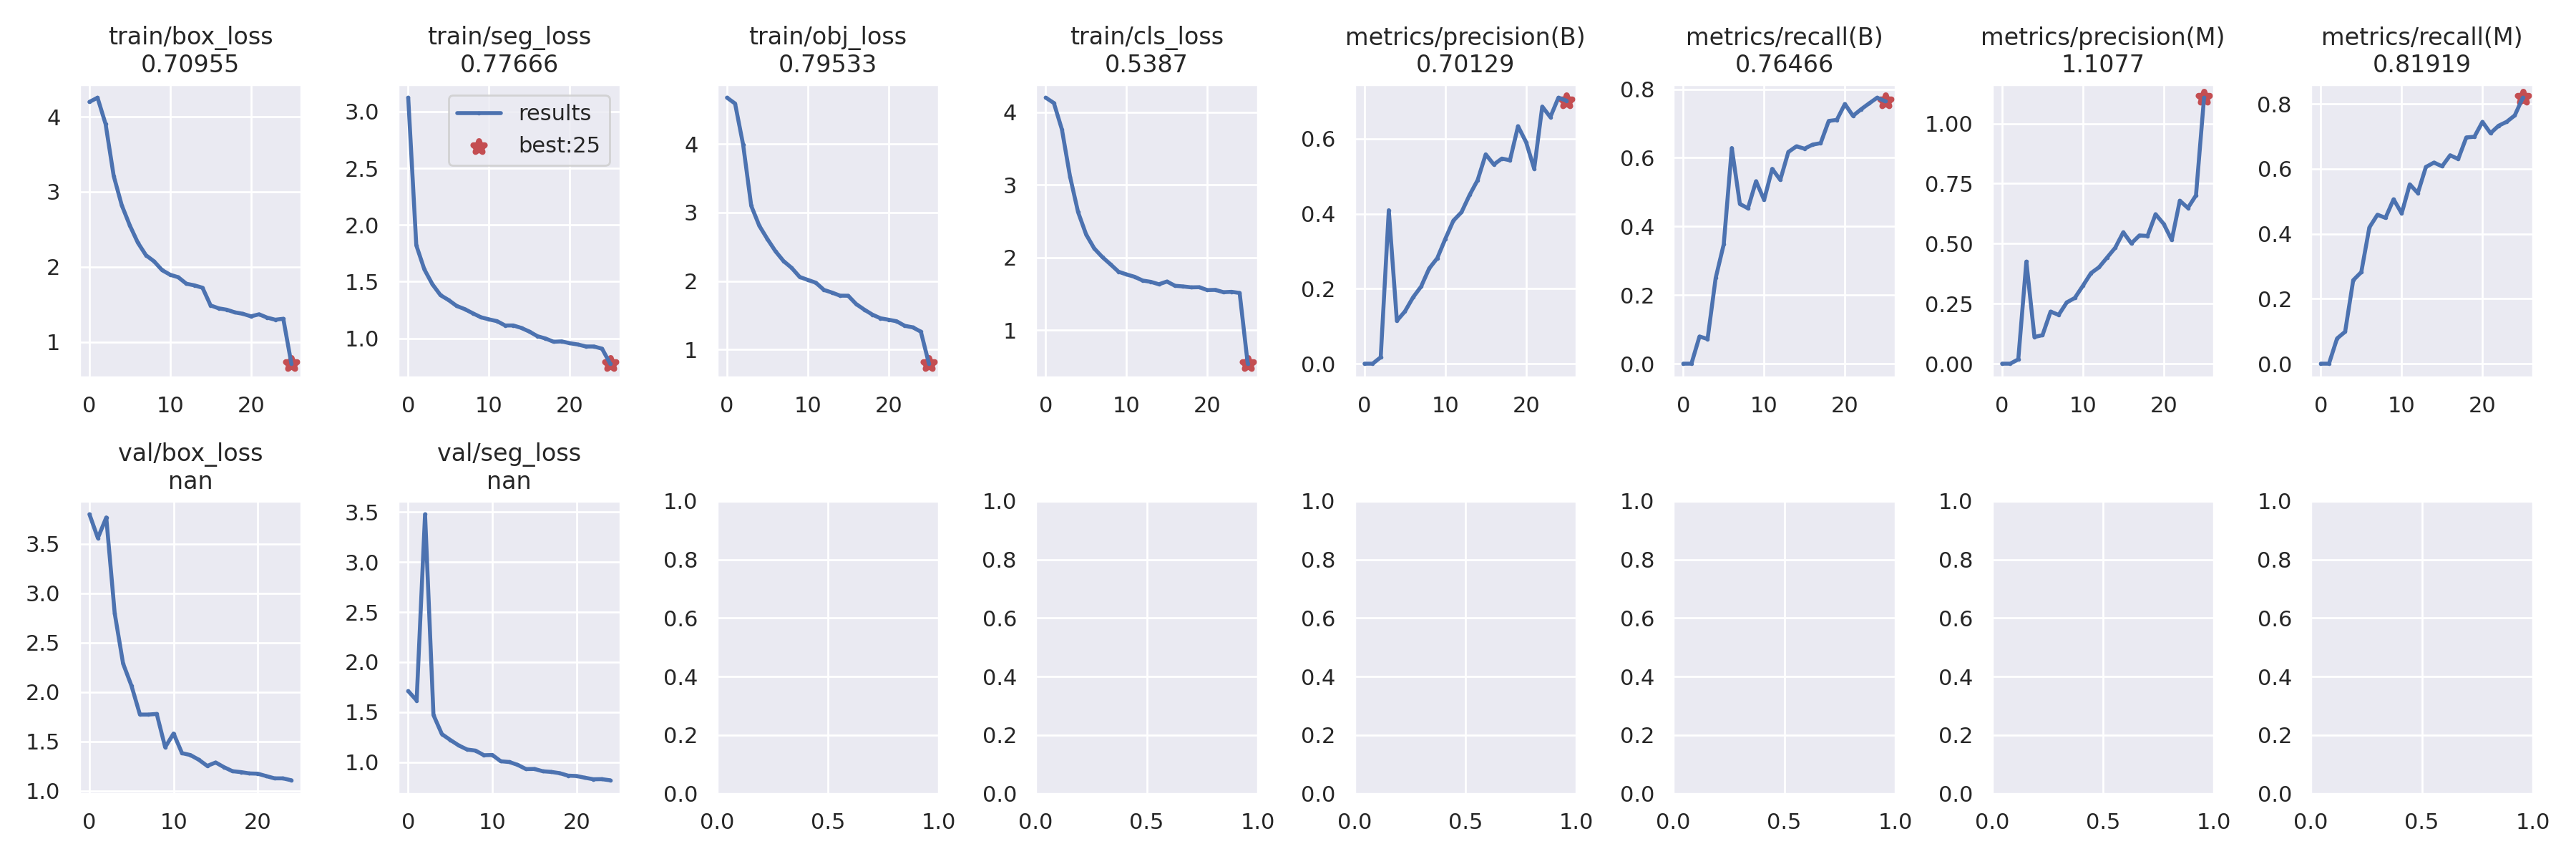

Source data for this figure (header and first rows):
epoch, train/box_loss, train/seg_loss, train/obj_loss, train/cls_loss, metrics/precision(B), metrics/recall(B), metrics/mAP_0.5(B), metrics/mAP_0.5:0.95(B), metrics/precision(M), metrics/recall(M), metrics/mAP_0.5(M), metrics/mAP_0.5:0.95(M), val/box_loss, val/seg_loss, val/obj_loss, val/cls_loss, x/lr0, x/lr1, x/lr2
0, 4.197, 3.122, 4.674, 4.201, 0, 0, 0, 0, 0, 0, 0, 0, 3.8, 1.711, 4.663, 4.142, 0.07049, 0.003279, 0.003279
1, 4.253, 1.82, 4.588, 4.128, 0, 0, 0, 0, 0, 0, 0, 0, 3.559, 1.617, 4.572, 3.998, 0.04023, 0.00635, 0.00635
2, 3.902, 1.607, 3.986, 3.763, 0.01709, 0.07923, 0.01062, 0.003789, 0.01789, 0.07758, 0.01187, 0.003562, 3.768, 3.477, inf, 3.943, 0.009704, 0.009158, 0.009158
3, 3.212, 1.476, 3.097, 3.116, 0.4092, 0.07185, 0.03456, 0.009791, 0.425, 0.09837, 0.03905, 0.00969, 2.799, 1.472, 3.237, 3.055, 0.008812, 0.008812, 0.008812
4, 2.82, 1.38, 2.806, 2.625, 0.1143, 0.2494, 0.1028, 0.04082, 0.111, 0.257, 0.09722, 0.03214, 2.289, 1.28, 2.74, 2.543, 0.008812, 0.008812, 0.008812
5, 2.551, 1.337, 2.613, 2.316, 0.1394, 0.3476, 0.1681, 0.07437, 0.1187, 0.282, 0.1296, 0.04192, 2.063, 1.222, 2.368, 2.31, 0.008416, 0.008416, 0.008416
6, 2.32, 1.285, 2.435, 2.125, 0.1768, 0.6285, 0.2497, 0.1173, 0.2169, 0.4196, 0.2475, 0.09291, 1.773, 1.167, 2.25, 2.101, 0.00802, 0.00802, 0.00802
7, 2.154, 1.258, 2.291, 2.007, 0.2057, 0.4654, 0.2702, 0.1264, 0.2031, 0.4587, 0.2618, 0.1078, 1.773, 1.127, 2.176, 2.057, 0.007624, 0.007624, 0.007624
8, 2.073, 1.221, 2.192, 1.908, 0.2539, 0.4527, 0.3055, 0.1461, 0.255, 0.449, 0.3041, 0.126, 1.779, 1.116, 2.09, 2.02, 0.007228, 0.007228, 0.007228
9, 1.955, 1.186, 2.059, 1.805, 0.2813, 0.5317, 0.3727, 0.2087, 0.2737, 0.5062, 0.3612, 0.1499, 1.442, 1.069, 1.85, 1.779, 0.006832, 0.006832, 0.006832
10, 1.894, 1.167, 2.017, 1.767, 0.333, 0.4772, 0.3749, 0.2009, 0.3244, 0.4628, 0.3679, 0.1519, 1.581, 1.072, 1.931, 1.851, 0.006436, 0.006436, 0.006436
11, 1.861, 1.151, 1.976, 1.735, 0.3816, 0.5677, 0.4491, 0.2641, 0.377, 0.5523, 0.4321, 0.1872, 1.383, 1.009, 1.632, 1.717, 0.00604, 0.00604, 0.00604
12, 1.774, 1.113, 1.871, 1.683, 0.4039, 0.5356, 0.4585, 0.2807, 0.4016, 0.5256, 0.4485, 0.199, 1.363, 1.002, 1.681, 1.702, 0.005644, 0.005644, 0.005644
13, 1.753, 1.114, 1.832, 1.665, 0.4497, 0.6169, 0.5333, 0.32, 0.4421, 0.6057, 0.5178, 0.2248, 1.316, 0.9736, 1.532, 1.659, 0.005248, 0.005248, 0.005248
14, 1.721, 1.092, 1.787, 1.632, 0.4897, 0.6334, 0.5387, 0.3479, 0.4826, 0.6193, 0.5232, 0.2436, 1.253, 0.9313, 1.549, 1.62, 0.004852, 0.004852, 0.004852
15, 1.485, 1.059, 1.786, 1.67, 0.5583, 0.6266, 0.5881, 0.3746, 0.5472, 0.6077, 0.5594, 0.2482, 1.288, 0.9325, 1.478, 1.639, 0.004456, 0.004456, 0.004456
16, 1.447, 1.019, 1.663, 1.611, 0.5311, 0.6383, 0.6015, 0.3793, 0.5008, 0.6418, 0.5726, 0.2534, 1.24, 0.9094, 1.382, 1.589, 0.00406, 0.00406, 0.00406
17, 1.428, 0.9982, 1.583, 1.602, 0.547, 0.6427, 0.6381, 0.4159, 0.534, 0.6303, 0.6163, 0.2983, 1.2, 0.9029, 1.265, 1.565, 0.003664, 0.003664, 0.003664
18, 1.393, 0.9699, 1.511, 1.59, 0.5424, 0.7074, 0.6546, 0.4235, 0.5318, 0.6967, 0.6386, 0.3021, 1.191, 0.8902, 1.319, 1.559, 0.003268, 0.003268, 0.003268
19, 1.374, 0.973, 1.457, 1.592, 0.6333, 0.7104, 0.7131, 0.4603, 0.6224, 0.6988, 0.6933, 0.3322, 1.177, 0.8656, 1.175, 1.544, 0.002872, 0.002872, 0.002872
20, 1.34, 0.9569, 1.436, 1.552, 0.5906, 0.7567, 0.7369, 0.4795, 0.5822, 0.7447, 0.7203, 0.3507, 1.175, 0.862, 1.206, 1.543, 0.002476, 0.002476, 0.002476
21, 1.367, 0.9459, 1.413, 1.555, 0.5198, 0.7222, 0.6329, 0.4215, 0.5151, 0.7098, 0.6231, 0.3245, 1.151, 0.8447, 1.359, 1.529, 0.00208, 0.00208, 0.00208
22, 1.323, 0.9282, 1.348, 1.523, 0.6856, 0.7413, 0.7714, 0.5148, 0.6786, 0.7328, 0.7547, 0.3805, 1.127, 0.8294, 1.058, 1.508, 0.001684, 0.001684, 0.001684
23, 1.295, 0.928, 1.325, 1.528, 0.6575, 0.7585, 0.7543, 0.5019, 0.6484, 0.7449, 0.7383, 0.3777, 1.127, 0.8306, 1.084, 1.505, 0.001288, 0.001288, 0.001288
24, 1.308, 0.9087, 1.262, 1.512, 0.7094, 0.7752, 0.7953, 0.5388, 0.701, 0.7646, 0.7797, 0.4022, 1.108, 0.8192, 1.019, 1.495, 0.000892, 0.000892, 0.000892
25, 0.7096, 0.7767, 0.7953, 0.5387, 0.7013, 0.7647, 0.7796, 0.4024, 1.108, 0.8192, 1.019, 1.495
